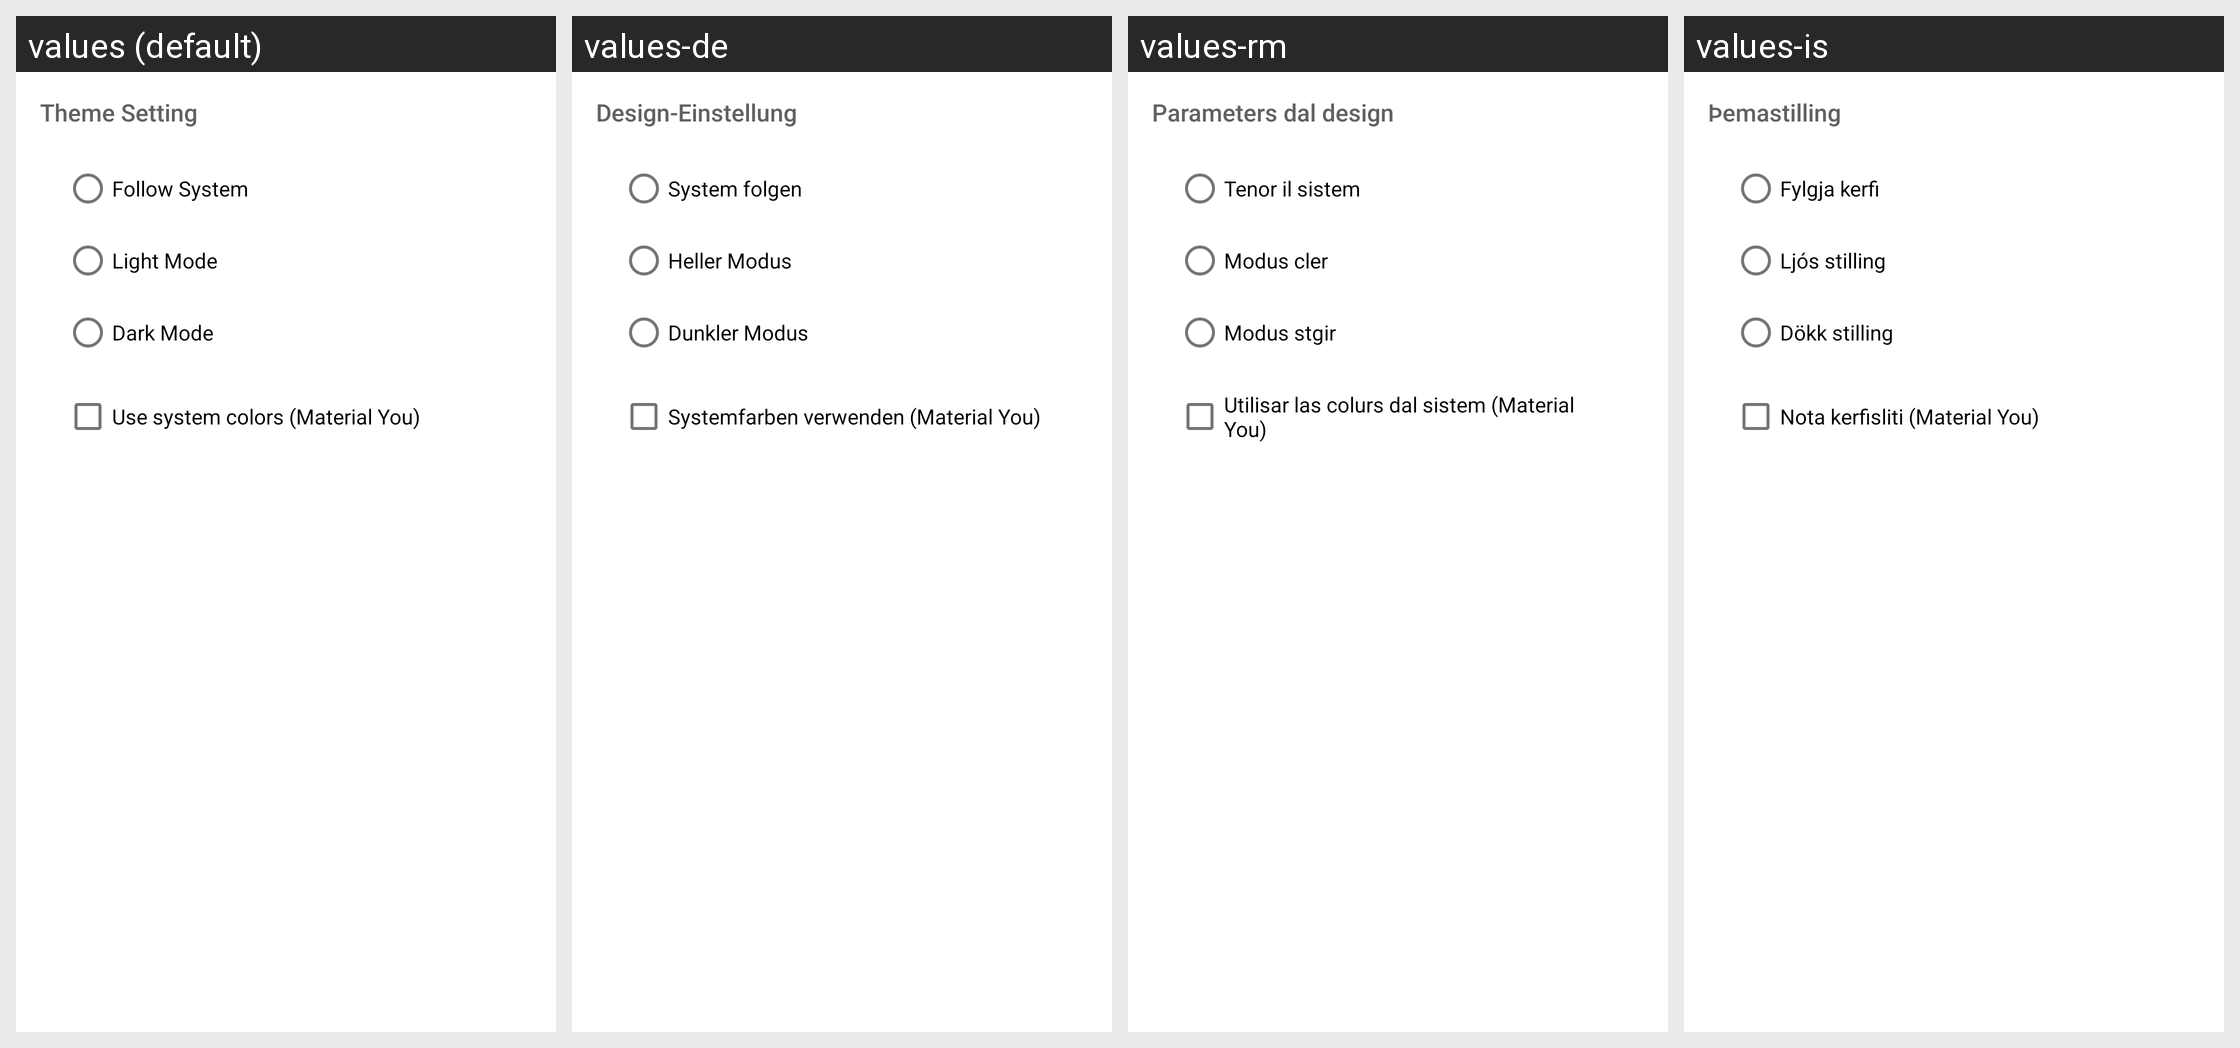

This grid shows one Android layout under several languages. Give, for every string resource on the screen, its name, the default text and each shown locale's text.
Android screen res/layout/menu_theme.xml rendered under 4 locales, left to right: values (default), values-de, values-rm, values-is. Device: Nexus 5 (rendered at 1080×1920; each locale shown at half size, 540×960, under a caption strip naming it); theme Theme.Anewsprovider.
Other locales in the repository, not shown: values-et, values-fr, values-in, values-it, values-nb, values-nn, values-zh.
Strings drawn on this screen, with the default value and each locale's value (text and hints the layout hard-codes, and strings that could not be matched under every locale, appear in the picture but are not listed):

theme_setting
  values: Theme Setting
  values-de: Design-Einstellung
  values-rm: Parameters dal design
  values-is: Þemastilling

follow_system
  values: Follow System
  values-de: System folgen
  values-rm: Tenor il sistem
  values-is: Fylgja kerfi

light_mode
  values: Light Mode
  values-de: Heller Modus
  values-rm: Modus cler
  values-is: Ljós stilling

dark_mode
  values: Dark Mode
  values-de: Dunkler Modus
  values-rm: Modus stgir
  values-is: Dökk stilling

settings_use_dynamic_colors
  values: Use system colors (Material You)
  values-de: Systemfarben verwenden (Material You)
  values-rm: Utilisar las colurs dal sistem (Material You)
  values-is: Nota kerfisliti (Material You)
